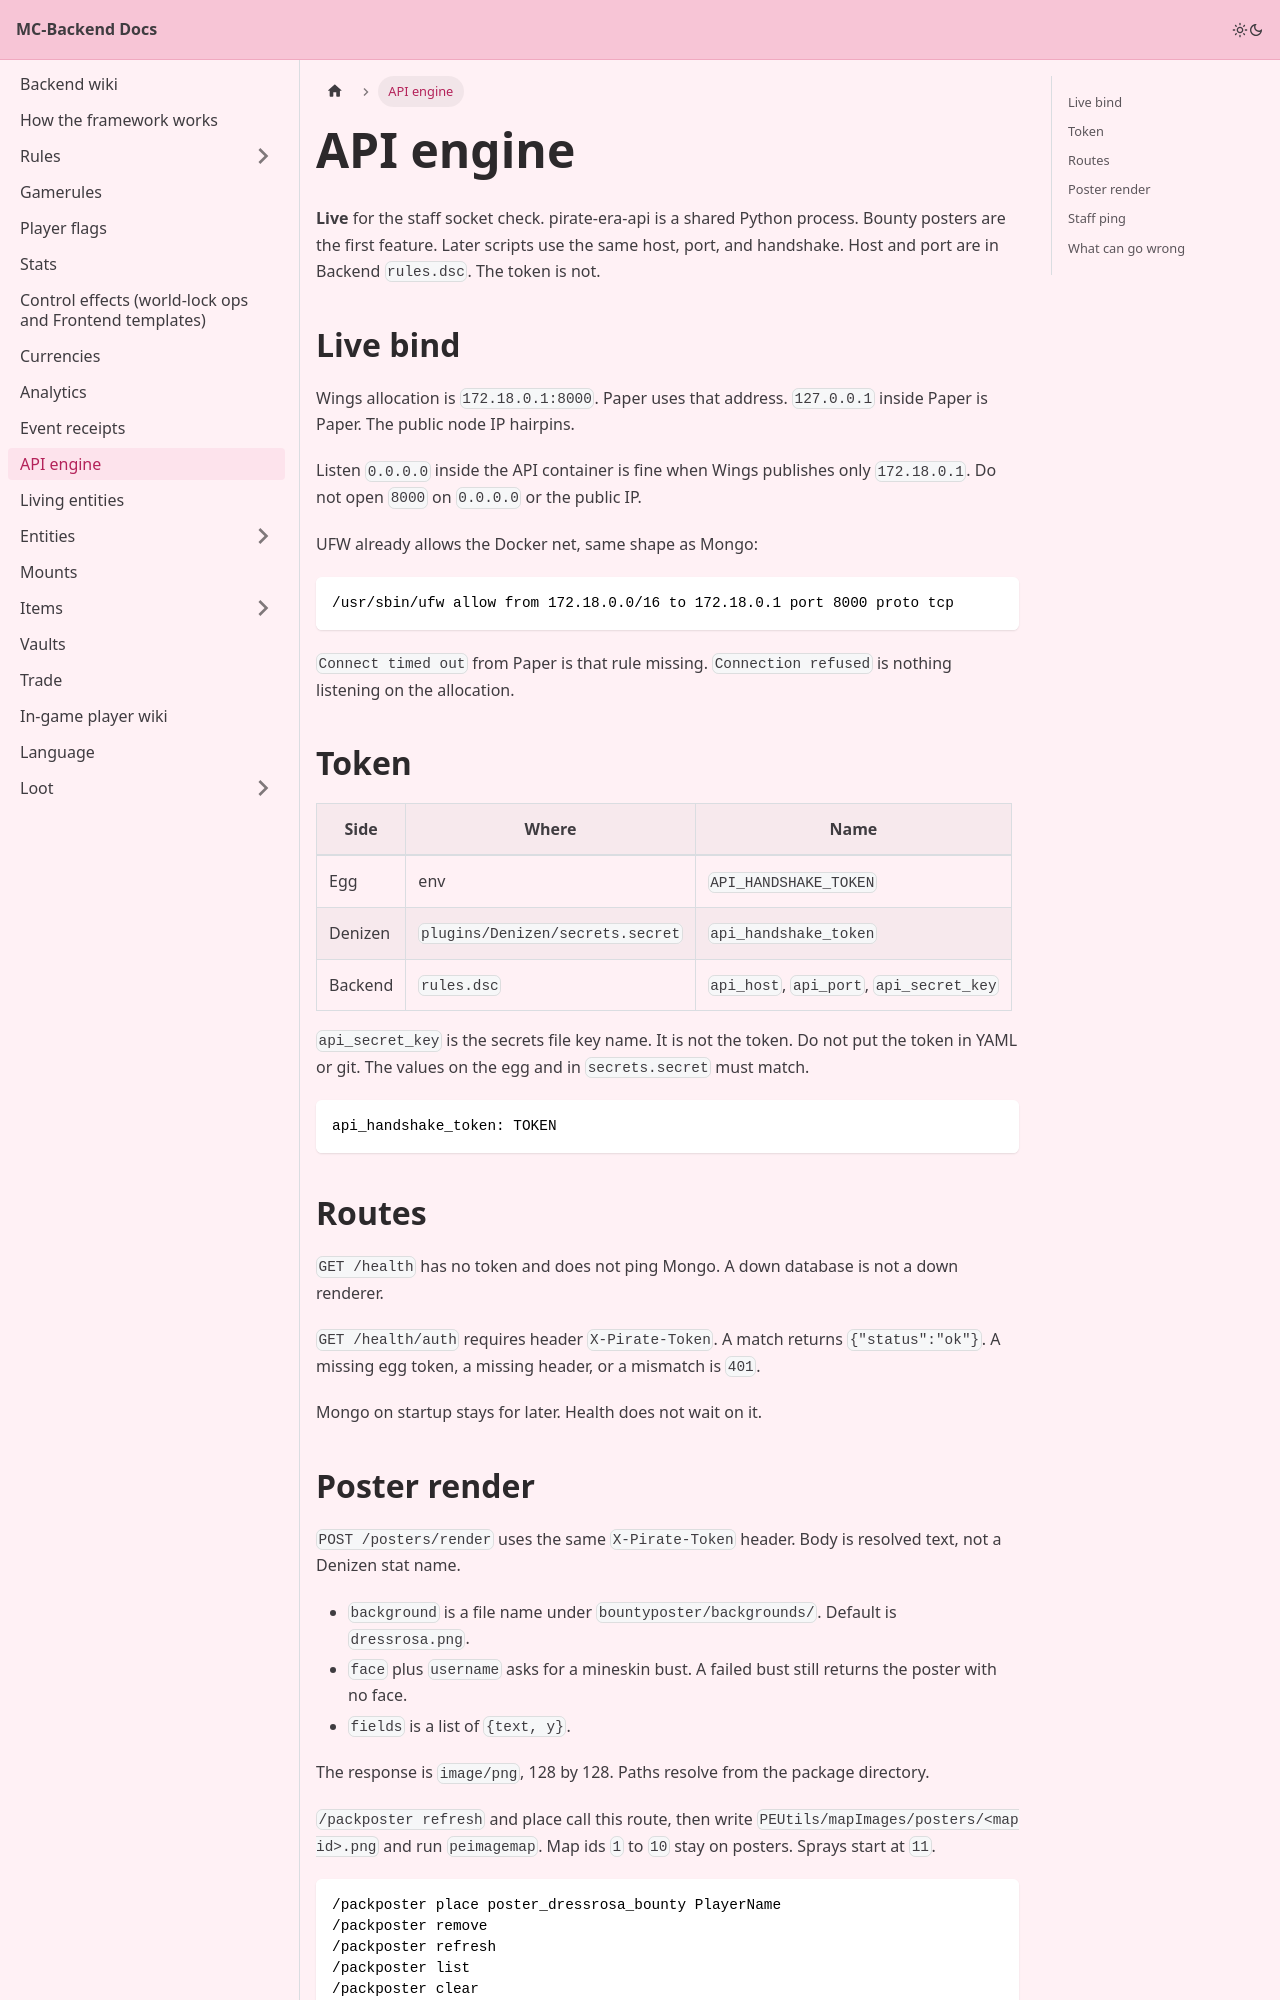

repository: Pirate-Era-Network/MC-Backend-Docs · page: api.html · generator: docusaurus

---
sidebar_position: 11
---

# API engine

**Live** for the staff socket check. pirate-era-api is a shared Python process. Bounty posters are the first feature. Later scripts use the same host, port, and handshake. Host and port are in Backend `rules.dsc`. The token is not.

## Live bind

Wings allocation is `172.18.0.1:8000`. Paper uses that address. `127.0.0.1` inside Paper is Paper. The public node IP hairpins.

Listen `0.0.0.0` inside the API container is fine when Wings publishes only `172.18.0.1`. Do not open `8000` on `0.0.0.0` or the public IP.

UFW already allows the Docker net, same shape as Mongo:

```
/usr/sbin/ufw allow from 172.18.0.0/16 to 172.18.0.1 port 8000 proto tcp
```

`Connect timed out` from Paper is that rule missing. `Connection refused` is nothing listening on the allocation.

## Token

| Side | Where | Name |
| --- | --- | --- |
| Egg | env | `API_HANDSHAKE_TOKEN` |
| Denizen | `plugins/Denizen/secrets.secret` | `api_handshake_token` |
| Backend | `rules.dsc` | `api_host`, `api_port`, `api_secret_key` |

`api_secret_key` is the secrets file key name. It is not the token. Do not put the token in YAML or git. The values on the egg and in `secrets.secret` must match.

```
api_handshake_token: TOKEN
```

## Routes

`GET /health` has no token and does not ping Mongo. A down database is not a down renderer.

`GET /health/auth` requires header `X-Pirate-Token`. A match returns `{"status":"ok"}`. A missing egg token, a missing header, or a mismatch is `401`.

Mongo on startup stays for later. Health does not wait on it.
